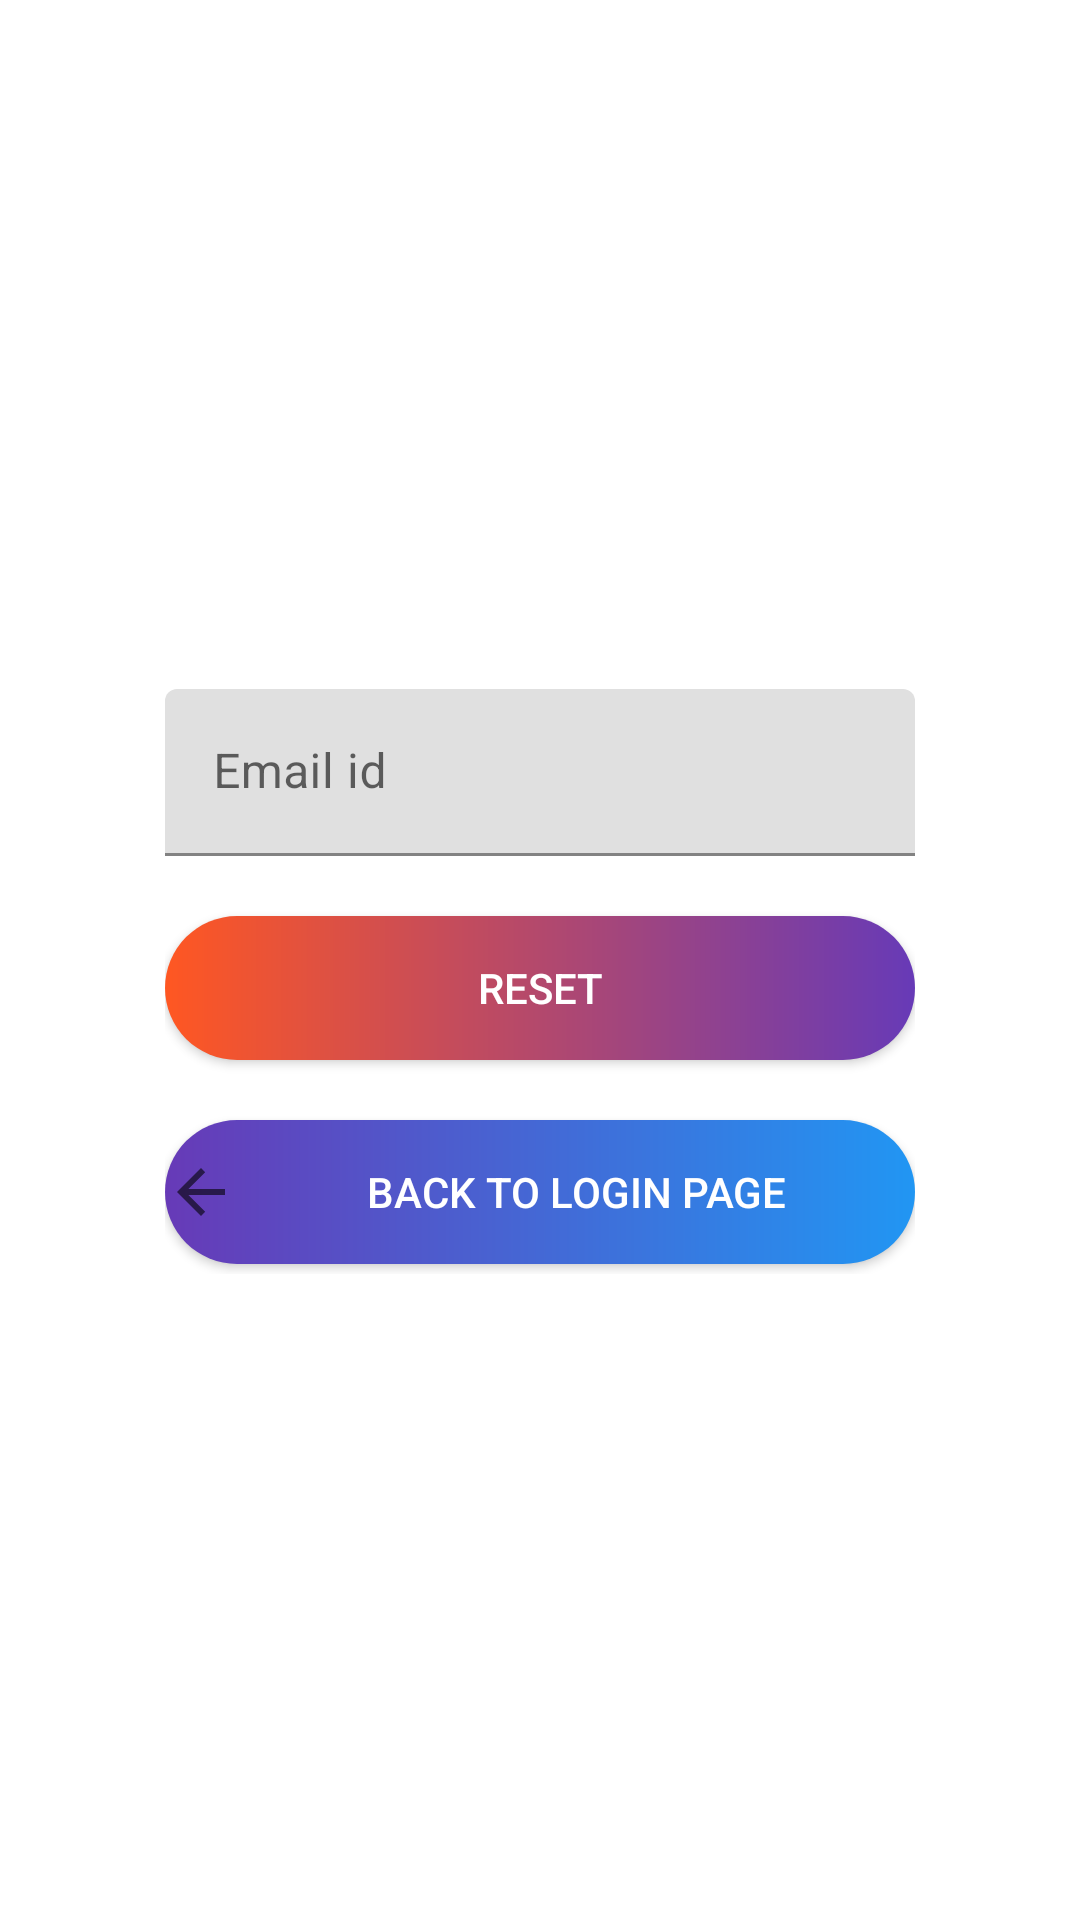

Layout XML and referenced resources for this Android screen:
<!-- AndroidManifest.xml: application theme Theme.CollegeCanteen -->
<!-- res/layout/activity_delivery_forgot_password.xml -->
<?xml version="1.0" encoding="utf-8"?>
<androidx.constraintlayout.widget.ConstraintLayout xmlns:android="http://schemas.android.com/apk/res/android"
    xmlns:app="http://schemas.android.com/apk/res-auto"
    xmlns:tools="http://schemas.android.com/tools"
    android:layout_width="match_parent"
    android:layout_height="match_parent"
    android:background="@drawable/strpg18"
    tools:context=".DeliveryForgotPassword">

    <LinearLayout
        android:id="@+id/linearlayout"
        android:layout_width="280dp"
        android:layout_height="240dp"
        android:layout_alignParentStart="true"
        android:layout_alignParentLeft="true"
        android:layout_alignParentTop="true"
        android:layout_alignParentEnd="true"
        android:layout_alignParentRight="true"
        android:layout_alignParentBottom="true"
        android:background="@drawable/custom_edittext"
        android:orientation="vertical"
        android:padding="15dp"
        app:layout_constraintBottom_toBottomOf="parent"
        app:layout_constraintEnd_toEndOf="parent"
        app:layout_constraintStart_toStartOf="parent"
        app:layout_constraintTop_toTopOf="parent"
        app:layout_constraintVertical_bias="0.499">

        <com.google.android.material.textfield.TextInputLayout
            android:id="@+id/Emailid"
            android:layout_width="match_parent"
            android:layout_height="wrap_content"
            android:layout_marginTop="15dp">

            <com.google.android.material.textfield.TextInputEditText
                android:layout_width="match_parent"
                android:layout_height="wrap_content"
                android:drawableLeft="@drawable/black_mail"
                android:drawablePadding="10dp"
                android:hint="Email id"
                android:inputType="textEmailAddress" />
        </com.google.android.material.textfield.TextInputLayout>

        <Button
            android:id="@+id/Resetbtn"
            android:layout_width="match_parent"
            android:layout_height="wrap_content"
            android:layout_marginTop="20dp"
            android:background="@drawable/grbkg1"
            android:text="Reset"
            android:textColor="@color/white"
            app:backgroundTint="@color/lightgray"
            app:backgroundTintMode="add" />

        <Button
            android:id="@+id/gobackd"
            android:layout_width="match_parent"
            android:layout_height="wrap_content"
            android:layout_marginTop="20dp"
            android:background="@drawable/grbkg3"
            android:drawableLeft="?attr/actionModeCloseDrawable"
            android:text="BAck to Login page"
            android:textColor="@color/white"
            app:backgroundTint="@color/lightgray"
            app:backgroundTintMode="add"
            app:iconPadding="0dp" />

    </LinearLayout>


</androidx.constraintlayout.widget.ConstraintLayout>
<!-- resources referenced by this layout -->
<resources>
  <color name="lightgray">#1D000000</color>
  <color name="white">#FFFFFFFF</color>
  <!-- drawable custom_edittext (drawable) -->
  <?xml version="1.0" encoding="utf-8"?>
  <shape xmlns:android="http://schemas.android.com/apk/res/android">
  
      <solid android:color="@color/white"/>
      <stroke
          android:width="3dp"
          android:color="@color/white"/>
      <corners
          android:radius="30dp"/>
  </shape>
  <!-- drawable grbkg1 (drawable) -->
  <?xml version="1.0" encoding="utf-8"?>
  <shape xmlns:android="http://schemas.android.com/apk/res/android">
      <gradient android:startColor="#FF5722"
          android:endColor="#673AB7">
      </gradient>
       <corners android:radius="32dp">
       </corners>
  </shape>
  <!-- drawable grbkg3 (drawable) -->
  <?xml version="1.0" encoding="utf-8"?>
  <shape xmlns:android="http://schemas.android.com/apk/res/android">
      <gradient android:startColor="#673AB7"
          android:endColor="#2196F3">
      </gradient>
      <corners android:radius="32dp">
      </corners>
  </shape>
  <style name="Theme.CollegeCanteen" parent="Theme.MaterialComponents.DayNight.DarkActionBar">
          
          <item name="colorPrimaryVariant">@color/Pink</item>
          <item name="colorOnPrimary">@color/white</item>
          
          <item name="colorSecondary">@color/teal_200</item>
          <item name="colorSecondaryVariant">@color/teal_700</item>
          <item name="colorOnSecondary">@color/black</item>
          
          <item name="android:statusBarColor" tools:targetApi="21">?attr/colorPrimaryVariant</item>
          
          <item name="colorPrimary">#E14B7A</item>
          <item name="colorPrimaryDark">@color/Black</item>
          <item name="colorAccent">@color/darkgray</item>
  
      </style>
  <color name="Pink">#E14B7A</color>
  <color name="teal_200">#FF03DAC5</color>
  <color name="teal_700">#FF018786</color>
  <color name="black">#FF000000</color>
  <color name="Black">#000000</color>
  <color name="darkgray">#B2000000</color>
</resources>
